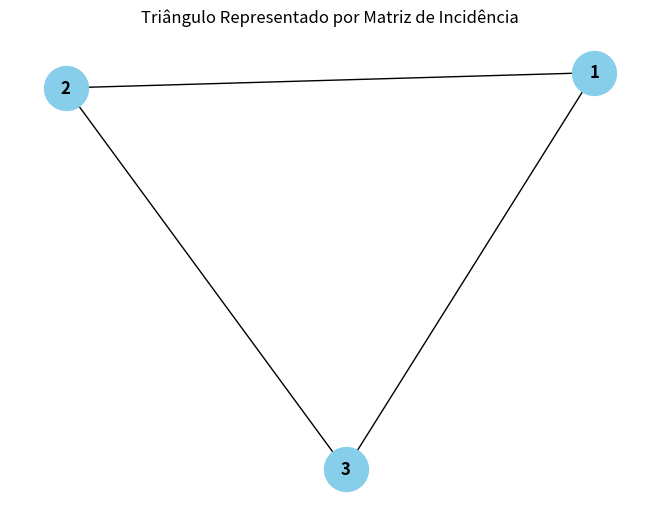

Source code (Python):
import numpy as np
import networkx as nx
import matplotlib.pyplot as plt

# Definir arestas (u, v) do triângulo
edges = [
    (0, 1),  # Aresta entre nós 1 e 2
    (1, 2),  # Aresta entre nós 2 e 3
    (2, 0)   # Aresta entre nós 3 e 1
]

# Número de nós e arestas
num_nodes = 3
num_edges = len(edges)

# Matriz de incidência
incidence_matrix = np.zeros((num_nodes, num_edges), dtype=int)

# Preencher a matriz de incidência
for idx, (u, v) in enumerate(edges):
    incidence_matrix[u, idx] = 1
    incidence_matrix[v, idx] = 1

# Nós (opcional, para atribuir rótulos aos nós)
nodes = ['1', '2', '3']

# Criar um grafo não ponderado a partir das arestas
G = nx.Graph()
G.add_edges_from(edges)

# Configurações de plotagem
pos = nx.spring_layout(G)  # Layout para organizar os nós

# Plotar o grafo
nx.draw(G, pos, with_labels=True, labels=dict(enumerate(nodes)), node_size=1000, node_color='skyblue', font_size=12, font_weight='bold')
plt.title('Triângulo Representado por Matriz de Incidência')
plt.show()

# Exibir a matriz de incidência
print("Matriz de Incidência:")
print(incidence_matrix)
